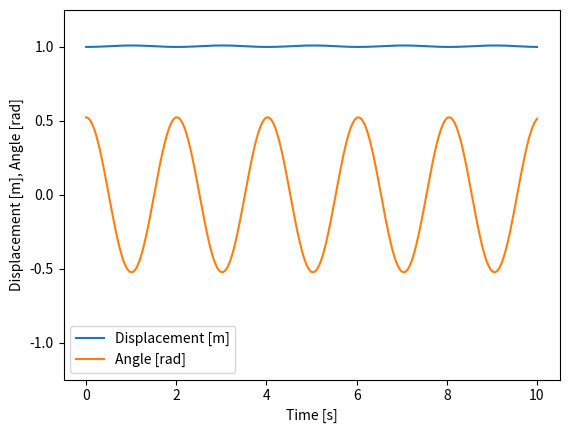

Recreate this plot in Python.
from scipy.integrate import odeint
import numpy as np
import matplotlib.pyplot as plt

# Close all plots
plt.close('all')


# Parameters
M = 100
m = 1
g = 10
ell =  1

k = 0 # M * g / ell # matched resonant freq
#k = M * g / ell # matched resonant freq
A = 0.0
omegap = np.sqrt(g/ell)
omegac = np.sqrt(k/M)

# Equation of Motion
def eom(x, t):
    """
    Time: t
    Out: dxdt
    State vector: x = [theta x2 omega x2dot]
    """
    x2, theta, x2dot, omega = x
    Fe = - k*x2 + A*np.cos(omegac*t)
    xdot = np.zeros(4)
    xdot[0] = x2dot
    xdot[1] = omega
    # Mass matrixc
    Mmat = np.array([
        [M + m*np.sin(theta)**2, 0    ],
        [m*np.cos(theta)       , m*ell],
        ])
    # Forces
    fvec = np.array([
        [Fe + m*g*np.cos(theta)*np.sin(theta) + m*ell*omega**2*np.sin(theta)],
        [-m*g*np.sin(theta)]
        ])
    # Solve for accelerations q = [x2ddot, omegadot] in Mmat q = fvec
    xdot[2:] = np.linalg.solve(Mmat, fvec).flatten()
    return xdot

# ICs
x0 = [1, np.pi/6, 0, 0] # x2, theta, x2dot, omega
t1 = np.linspace(0, 10, 1000)
sol = odeint(eom, x0, t1)


# Plot
plt.figure(1)
plt.plot(t1, sol[:, 0],label='Displacement [m]')
plt.plot(t1, sol[:, 1],label='Angle [rad]')
plt.xlabel('Time [s]')
plt.ylabel('Displacement [m], Angle [rad]')
plt.legend()
plt.ylim(-1.25, 1.25)
plt.show()
#plt.savefig('images/pos_vel.pdf')
